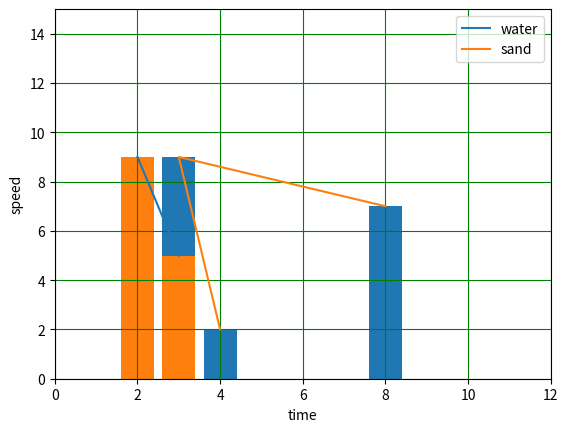

Source code (Python):
import matplotlib



!pip3 install numpy


!pip3 install YouTube



import matplotlib.pyplot as plt
# Only loading python oriented library
x=[2,3]
x1=[4,3,8]
y1=[2,9,7]
y=[9,5]
plt.xlabel("time")
plt.ylabel("speed")
plt.plot(x,y,label="water") # This will draw a straight line
plt.plot(x1,y1,label="sand")
plt.bar(x1,y1)
plt.bar(x,y)
plt.grid(color='green')
plt.legend()   # To show labels with plot
plt.xlim(0,12) # To show min and max number in x-axis
plt.ylim(0,15) # To show min and max number in y-axis
plt.show()




